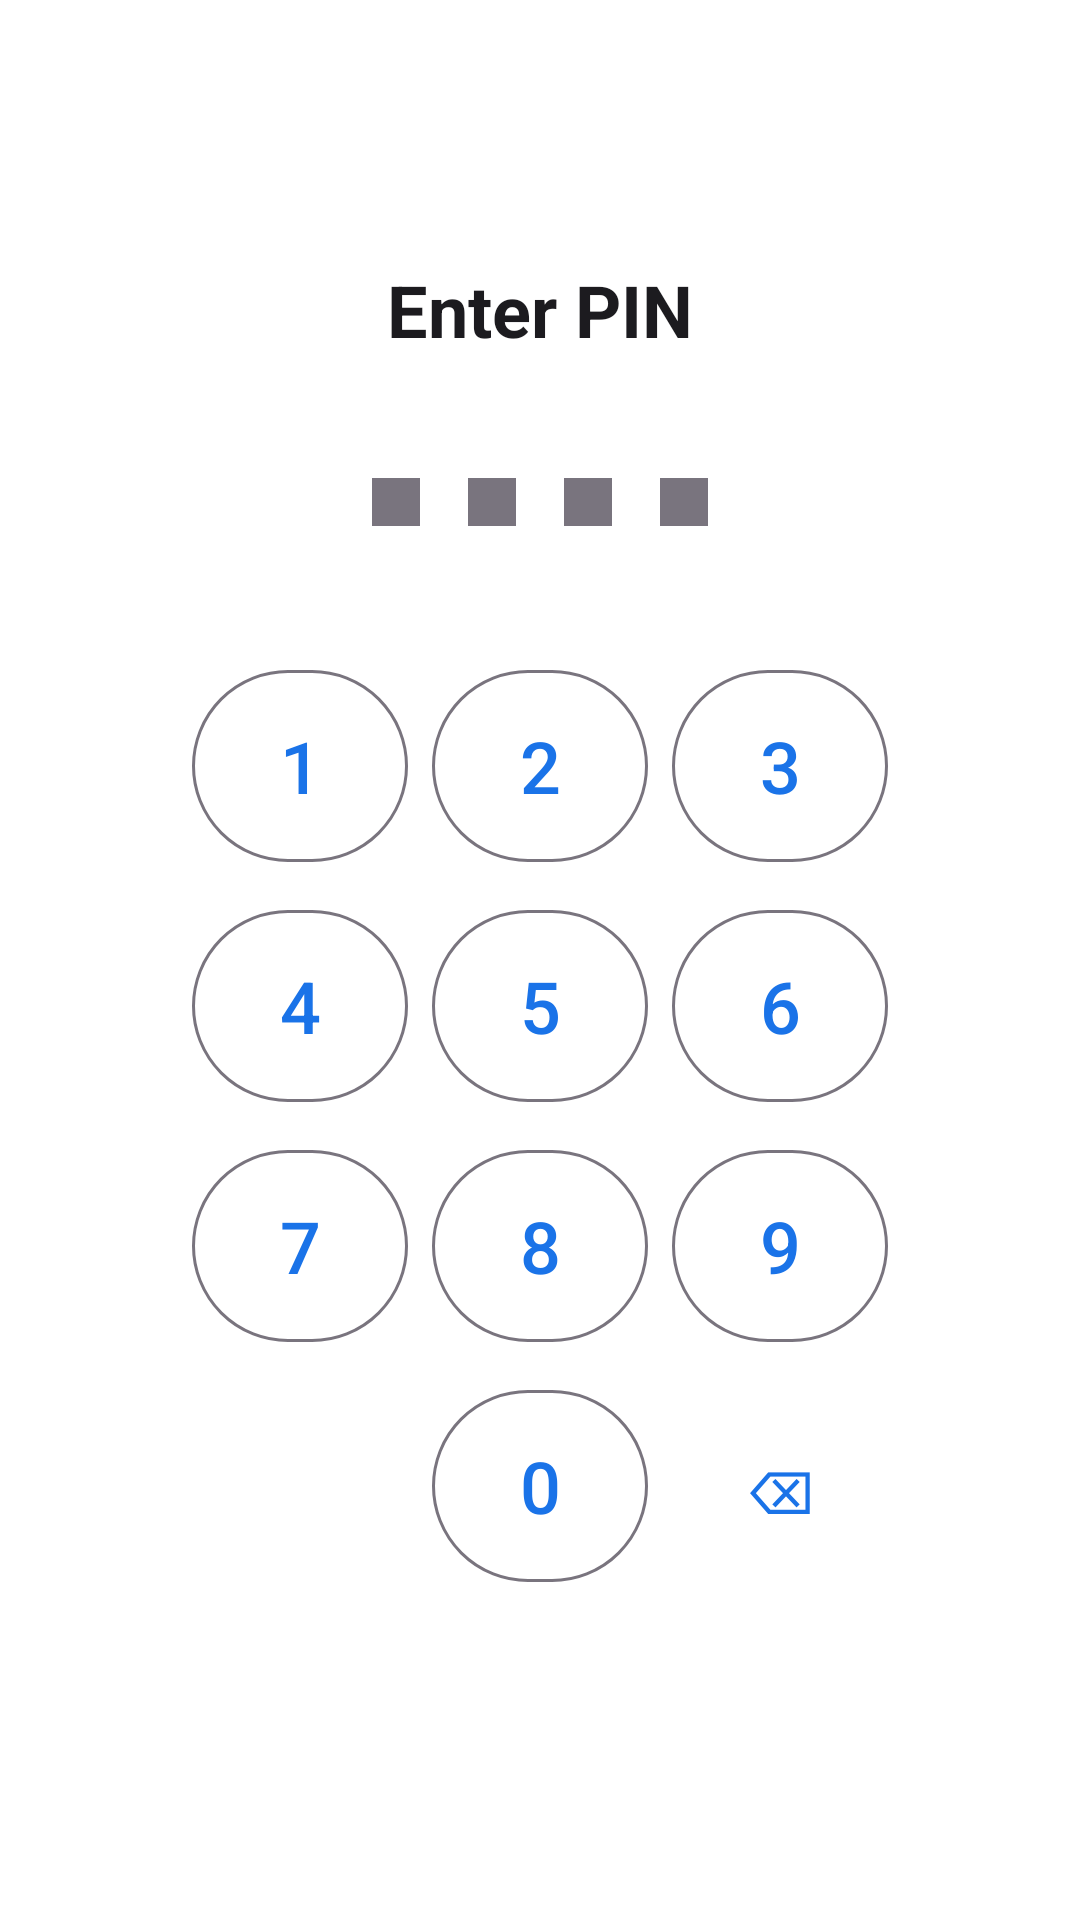

Reconstruct the res/layout file that produces this screen, plus the resources it refers to.
<!-- AndroidManifest.xml: application theme Theme.FocusGuardPro -->
<!-- res/layout/activity_pin.xml -->
<?xml version="1.0" encoding="utf-8"?>
<LinearLayout xmlns:android="http://schemas.android.com/apk/res/android"
    android:layout_width="match_parent"
    android:layout_height="match_parent"
    android:background="?attr/colorSurface"
    android:gravity="center"
    android:orientation="vertical"
    android:padding="@dimen/spacing_xl">

    <TextView
        android:id="@+id/tvPinTitle"
        android:layout_width="wrap_content"
        android:layout_height="wrap_content"
        android:text="@string/pin_title"
        android:textColor="?attr/colorOnSurface"
        android:textSize="@dimen/text_size_headline"
        android:textStyle="bold"
        android:layout_marginBottom="@dimen/spacing_xl" />

    
    <LinearLayout
        android:id="@+id/layoutPinDots"
        android:layout_width="wrap_content"
        android:layout_height="wrap_content"
        android:orientation="horizontal"
        android:layout_marginBottom="@dimen/spacing_xl">

        <View android:id="@+id/dot1" android:layout_width="16dp" android:layout_height="16dp" android:layout_margin="8dp" android:background="?attr/colorOutline" />
        <View android:id="@+id/dot2" android:layout_width="16dp" android:layout_height="16dp" android:layout_margin="8dp" android:background="?attr/colorOutline" />
        <View android:id="@+id/dot3" android:layout_width="16dp" android:layout_height="16dp" android:layout_margin="8dp" android:background="?attr/colorOutline" />
        <View android:id="@+id/dot4" android:layout_width="16dp" android:layout_height="16dp" android:layout_margin="8dp" android:background="?attr/colorOutline" />

    </LinearLayout>

    
    <GridLayout
        android:layout_width="wrap_content"
        android:layout_height="wrap_content"
        android:columnCount="3"
        android:rowCount="4"
        android:layout_marginBottom="@dimen/spacing_md">

        <com.google.android.material.button.MaterialButton android:id="@+id/btn1" android:layout_width="72dp" android:layout_height="72dp" android:text="1" android:textSize="24sp" style="@style/Widget.Material3.Button.OutlinedButton" android:layout_margin="4dp"/>
        <com.google.android.material.button.MaterialButton android:id="@+id/btn2" android:layout_width="72dp" android:layout_height="72dp" android:text="2" android:textSize="24sp" style="@style/Widget.Material3.Button.OutlinedButton" android:layout_margin="4dp"/>
        <com.google.android.material.button.MaterialButton android:id="@+id/btn3" android:layout_width="72dp" android:layout_height="72dp" android:text="3" android:textSize="24sp" style="@style/Widget.Material3.Button.OutlinedButton" android:layout_margin="4dp"/>
        <com.google.android.material.button.MaterialButton android:id="@+id/btn4" android:layout_width="72dp" android:layout_height="72dp" android:text="4" android:textSize="24sp" style="@style/Widget.Material3.Button.OutlinedButton" android:layout_margin="4dp"/>
        <com.google.android.material.button.MaterialButton android:id="@+id/btn5" android:layout_width="72dp" android:layout_height="72dp" android:text="5" android:textSize="24sp" style="@style/Widget.Material3.Button.OutlinedButton" android:layout_margin="4dp"/>
        <com.google.android.material.button.MaterialButton android:id="@+id/btn6" android:layout_width="72dp" android:layout_height="72dp" android:text="6" android:textSize="24sp" style="@style/Widget.Material3.Button.OutlinedButton" android:layout_margin="4dp"/>
        <com.google.android.material.button.MaterialButton android:id="@+id/btn7" android:layout_width="72dp" android:layout_height="72dp" android:text="7" android:textSize="24sp" style="@style/Widget.Material3.Button.OutlinedButton" android:layout_margin="4dp"/>
        <com.google.android.material.button.MaterialButton android:id="@+id/btn8" android:layout_width="72dp" android:layout_height="72dp" android:text="8" android:textSize="24sp" style="@style/Widget.Material3.Button.OutlinedButton" android:layout_margin="4dp"/>
        <com.google.android.material.button.MaterialButton android:id="@+id/btn9" android:layout_width="72dp" android:layout_height="72dp" android:text="9" android:textSize="24sp" style="@style/Widget.Material3.Button.OutlinedButton" android:layout_margin="4dp"/>
        <Space android:layout_width="72dp" android:layout_height="72dp" android:layout_margin="4dp"/>
        <com.google.android.material.button.MaterialButton android:id="@+id/btn0" android:layout_width="72dp" android:layout_height="72dp" android:text="0" android:textSize="24sp" style="@style/Widget.Material3.Button.OutlinedButton" android:layout_margin="4dp"/>
        <com.google.android.material.button.MaterialButton android:id="@+id/btnBackspace" android:layout_width="72dp" android:layout_height="72dp" android:text="⌫" android:textSize="20sp" style="@style/Widget.Material3.Button.TextButton" android:layout_margin="4dp"/>

    </GridLayout>

    <TextView
        android:id="@+id/tvPinError"
        android:layout_width="wrap_content"
        android:layout_height="wrap_content"
        android:text="@string/pin_incorrect"
        android:textColor="?attr/colorError"
        android:textSize="@dimen/text_size_body"
        android:visibility="gone" />

</LinearLayout>
<!-- resources referenced by this layout -->
<resources>
  <dimen name="spacing_md">16dp</dimen>
  <dimen name="spacing_xl">32dp</dimen>
  <dimen name="text_size_body">14sp</dimen>
  <dimen name="text_size_headline">24sp</dimen>
  <string name="pin_incorrect">Incorrect PIN. Try again.</string>
  <string name="pin_title">Enter PIN</string>
  <style name="Theme.FocusGuardPro" parent="Theme.Material3.Light.NoActionBar">
          <item name="colorPrimary">@color/primary</item>
          <item name="colorPrimaryVariant">@color/primary_variant</item>
          <item name="colorOnPrimary">@color/on_primary</item>
          <item name="colorSecondary">@color/secondary</item>
          <item name="colorSecondaryVariant">@color/secondary_variant</item>
          <item name="colorOnSecondary">@color/on_secondary</item>
          <item name="android:colorBackground">@color/background</item>
          <item name="colorSurface">@color/surface</item>
          <item name="colorOnSurface">@color/on_surface</item>
          <item name="colorError">@color/error</item>
          <item name="colorOnError">@color/on_error</item>
          <item name="android:windowBackground">@color/background</item>
          <item name="android:statusBarColor">@color/primary</item>
          <item name="android:navigationBarColor">@color/surface</item>
      </style>
  <color name="primary">#1A73E8</color>
  <color name="primary_variant">#1557B0</color>
  <color name="on_primary">#FFFFFF</color>
  <color name="secondary">#03DAC6</color>
  <color name="secondary_variant">#018786</color>
  <color name="on_secondary">#000000</color>
  <color name="background">#FAFAFA</color>
  <color name="surface">#FFFFFF</color>
  <color name="on_surface">#1C1B1F</color>
  <color name="error">#B00020</color>
  <color name="on_error">#FFFFFF</color>
</resources>
